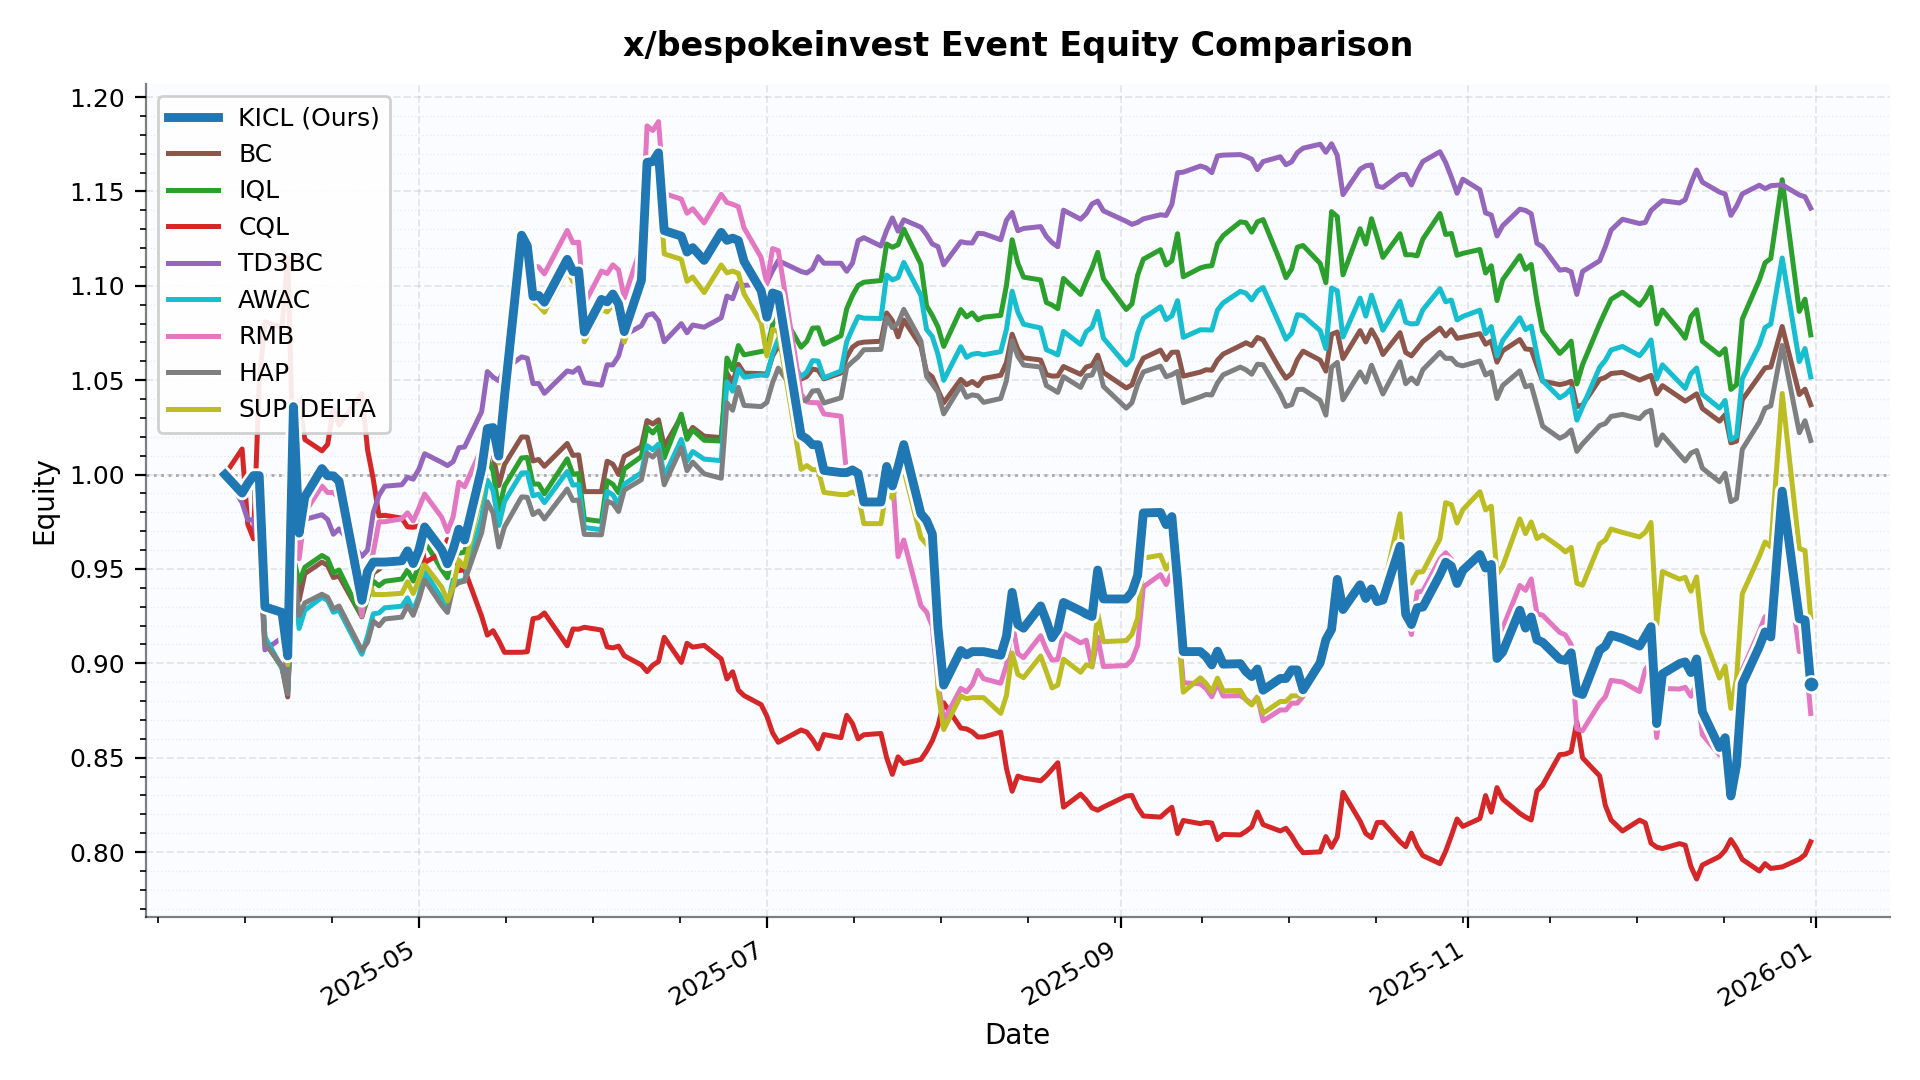

The data file committed next to this chart (first rows):
date, KICL, BC, IQL, CQL, TD3BC, AWAC, RMB, HAP, SUP_DELTA
2025-03-28 00:00:00, 1.0, 1.0, 1.0, 1.0, 1.0, 1.0, 1.0, 1.0, 1.0
2025-03-31 00:00:00, 0.9902, 0.9905, 0.991, 1.014, 0.9851, 0.9921, 0.9902, 0.9897, 0.9902
2025-04-01 00:00:00, 0.9953, 0.9942, 0.9949, 0.9737, 0.976, 0.996, 0.995, 0.9934, 0.9953
2025-04-02 00:00:00, 0.9994, 0.9971, 0.9978, 0.966, 0.9762, 0.999, 0.9991, 0.9962, 0.9995
2025-04-03 00:00:00, 0.9994, 0.9658, 0.9656, 1.049, 0.9606, 0.9662, 0.9991, 0.9647, 0.9995
2025-04-04 00:00:00, 0.9299, 0.913, 0.9113, 1.081, 0.9071, 0.914, 0.9303, 0.9107, 0.9294
2025-04-07 00:00:00, 0.9269, 0.8975, 0.8977, 1.078, 0.9135, 0.8975, 0.9294, 0.8985, 0.9262
2025-04-08 00:00:00, 0.9039, 0.8822, 0.8861, 1.115, 0.8929, 0.8853, 0.9096, 0.8838, 0.8993
2025-04-09 00:00:00, 1.036, 0.9579, 0.9559, 1.004, 0.9843, 0.945, 1.005, 0.9542, 1.032
2025-04-10 00:00:00, 0.969, 0.9334, 0.9429, 1.039, 0.9599, 0.9185, 0.9554, 0.9253, 0.9698
2025-04-11 00:00:00, 0.9882, 0.9475, 0.9509, 1.019, 0.9763, 0.9281, 0.9799, 0.932, 0.9886
2025-04-14 00:00:00, 1.003, 0.9536, 0.9571, 1.013, 0.9787, 0.935, 0.9939, 0.9366, 1.005
2025-04-15 00:00:00, 0.9993, 0.9518, 0.9554, 1.016, 0.9762, 0.9333, 0.9905, 0.935, 1.001
2025-04-16 00:00:00, 0.9993, 0.9455, 0.948, 1.035, 0.9684, 0.9271, 0.9905, 0.9288, 1.001
2025-04-17 00:00:00, 0.9965, 0.9462, 0.9494, 1.026, 0.9712, 0.9282, 0.9876, 0.9304, 0.9949
2025-04-21 00:00:00, 0.9333, 0.9246, 0.9247, 1.043, 0.9567, 0.9048, 0.925, 0.9067, 0.9318
2025-04-22 00:00:00, 0.9488, 0.9371, 0.9343, 1.013, 0.96, 0.9145, 0.9485, 0.9112, 0.9469
2025-04-23 00:00:00, 0.9536, 0.9479, 0.9435, 0.9975, 0.98, 0.9262, 0.9587, 0.9224, 0.9364
2025-04-24 00:00:00, 0.9536, 0.9498, 0.9411, 0.9781, 0.989, 0.9267, 0.975, 0.9199, 0.9364
2025-04-25 00:00:00, 0.9536, 0.9529, 0.9434, 0.9784, 0.9938, 0.9294, 0.975, 0.9235, 0.9364
2025-04-28 00:00:00, 0.9543, 0.954, 0.9447, 0.9769, 0.9946, 0.9303, 0.9766, 0.9245, 0.9371
2025-04-29 00:00:00, 0.9596, 0.9585, 0.9494, 0.9723, 0.9986, 0.9347, 0.9797, 0.9306, 0.9432
2025-04-30 00:00:00, 0.9528, 0.9543, 0.9436, 0.9721, 0.9976, 0.9279, 0.9754, 0.9255, 0.937
2025-05-01 00:00:00, 0.9601, 0.9608, 0.9523, 0.9728, 1.003, 0.9357, 0.9823, 0.9338, 0.9441
2025-05-02 00:00:00, 0.9723, 0.9723, 0.9647, 0.9534, 1.011, 0.9488, 0.9897, 0.9442, 0.9521
2025-05-05 00:00:00, 0.9602, 0.9588, 0.9496, 0.9584, 1.006, 0.9344, 0.9774, 0.9306, 0.9403
2025-05-06 00:00:00, 0.9527, 0.9551, 0.9453, 0.9656, 1.005, 0.9303, 0.9698, 0.9269, 0.933
2025-05-07 00:00:00, 0.9604, 0.967, 0.9597, 0.9629, 1.007, 0.9442, 0.9776, 0.9405, 0.9406
2025-05-08 00:00:00, 0.971, 0.9709, 0.9583, 0.9491, 1.014, 0.9433, 0.996, 0.9427, 0.9546
2025-05-09 00:00:00, 0.9653, 0.972, 0.9589, 0.9496, 1.015, 0.9441, 0.9935, 0.9435, 0.951
2025-05-12 00:00:00, 1.003, 0.9982, 0.9901, 0.9249, 1.033, 0.9774, 1.014, 0.9693, 0.9903
2025-05-13 00:00:00, 1.024, 1.016, 1.009, 0.9149, 1.055, 0.997, 1.024, 0.9856, 1.021
2025-05-14 00:00:00, 1.025, 1.011, 1.002, 0.9173, 1.052, 0.9917, 1.024, 0.9797, 1.022
2025-05-15 00:00:00, 1.01, 0.9942, 0.9809, 0.912, 1.05, 0.973, 1.012, 0.9616, 1.006
2025-05-16 00:00:00, 1.041, 1.005, 0.9939, 0.9058, 1.056, 0.9857, 1.042, 0.9723, 1.037
2025-05-19 00:00:00, 1.127, 1.02, 1.009, 0.9059, 1.062, 1.001, 1.127, 0.9882, 1.123
2025-05-20 00:00:00, 1.121, 1.02, 1.009, 0.9062, 1.062, 1.001, 1.122, 0.9879, 1.117
2025-05-21 00:00:00, 1.094, 1.007, 0.995, 0.9237, 1.048, 0.9887, 1.111, 0.9788, 1.092
2025-05-22 00:00:00, 1.095, 1.008, 0.995, 0.9242, 1.048, 0.9896, 1.11, 0.9807, 1.09
2025-05-23 00:00:00, 1.091, 1.004, 0.9898, 0.9267, 1.043, 0.9852, 1.106, 0.9765, 1.086
2025-05-27 00:00:00, 1.114, 1.016, 1.008, 0.9093, 1.055, 1.002, 1.129, 0.9923, 1.109
2025-05-28 00:00:00, 1.108, 1.01, 1, 0.9182, 1.054, 0.9944, 1.123, 0.9863, 1.102
2025-05-29 00:00:00, 1.108, 1.01, 1.001, 0.9181, 1.057, 0.9948, 1.123, 0.9865, 1.102
2025-05-30 00:00:00, 1.076, 0.991, 0.9763, 0.9191, 1.049, 0.972, 1.09, 0.9683, 1.07
2025-06-02 00:00:00, 1.093, 0.991, 0.9752, 0.9176, 1.047, 0.9707, 1.108, 0.9681, 1.087
2025-06-03 00:00:00, 1.091, 1.007, 0.9968, 0.9087, 1.058, 0.9912, 1.107, 0.9859, 1.086
2025-06-04 00:00:00, 1.096, 1.006, 0.9949, 0.9082, 1.058, 0.9892, 1.111, 0.9847, 1.09
2025-06-05 00:00:00, 1.09, 1, 0.9904, 0.9091, 1.063, 0.984, 1.108, 0.9804, 1.085
2025-06-06 00:00:00, 1.076, 1.01, 1.003, 0.904, 1.074, 0.9949, 1.094, 0.9918, 1.07
2025-06-09 00:00:00, 1.103, 1.015, 1.01, 0.8991, 1.079, 1.001, 1.121, 0.9973, 1.097
2025-06-10 00:00:00, 1.165, 1.029, 1.025, 0.8956, 1.084, 1.015, 1.185, 1.011, 1.159
2025-06-11 00:00:00, 1.166, 1.027, 1.022, 0.899, 1.085, 1.013, 1.182, 1.009, 1.157
2025-06-12 00:00:00, 1.17, 1.029, 1.026, 0.9009, 1.081, 1.016, 1.187, 1.013, 1.162
2025-06-13 00:00:00, 1.129, 1.015, 1.009, 0.9138, 1.07, 0.9989, 1.149, 0.9946, 1.117
2025-06-16 00:00:00, 1.126, 1.031, 1.032, 0.9005, 1.08, 1.019, 1.146, 1.014, 1.114
2025-06-17 00:00:00, 1.118, 1.021, 1.019, 0.9106, 1.075, 1.007, 1.138, 1.002, 1.102
2025-06-18 00:00:00, 1.12, 1.025, 1.024, 0.9086, 1.079, 1.012, 1.141, 1.007, 1.105
2025-06-20 00:00:00, 1.113, 1.02, 1.018, 0.9095, 1.078, 1.008, 1.133, 1, 1.096
2025-06-23 00:00:00, 1.128, 1.02, 1.018, 0.9023, 1.083, 1.007, 1.148, 0.9981, 1.111
2025-06-24 00:00:00, 1.124, 1.054, 1.062, 0.8917, 1.095, 1.049, 1.144, 1.038, 1.107
... 132 more rows
